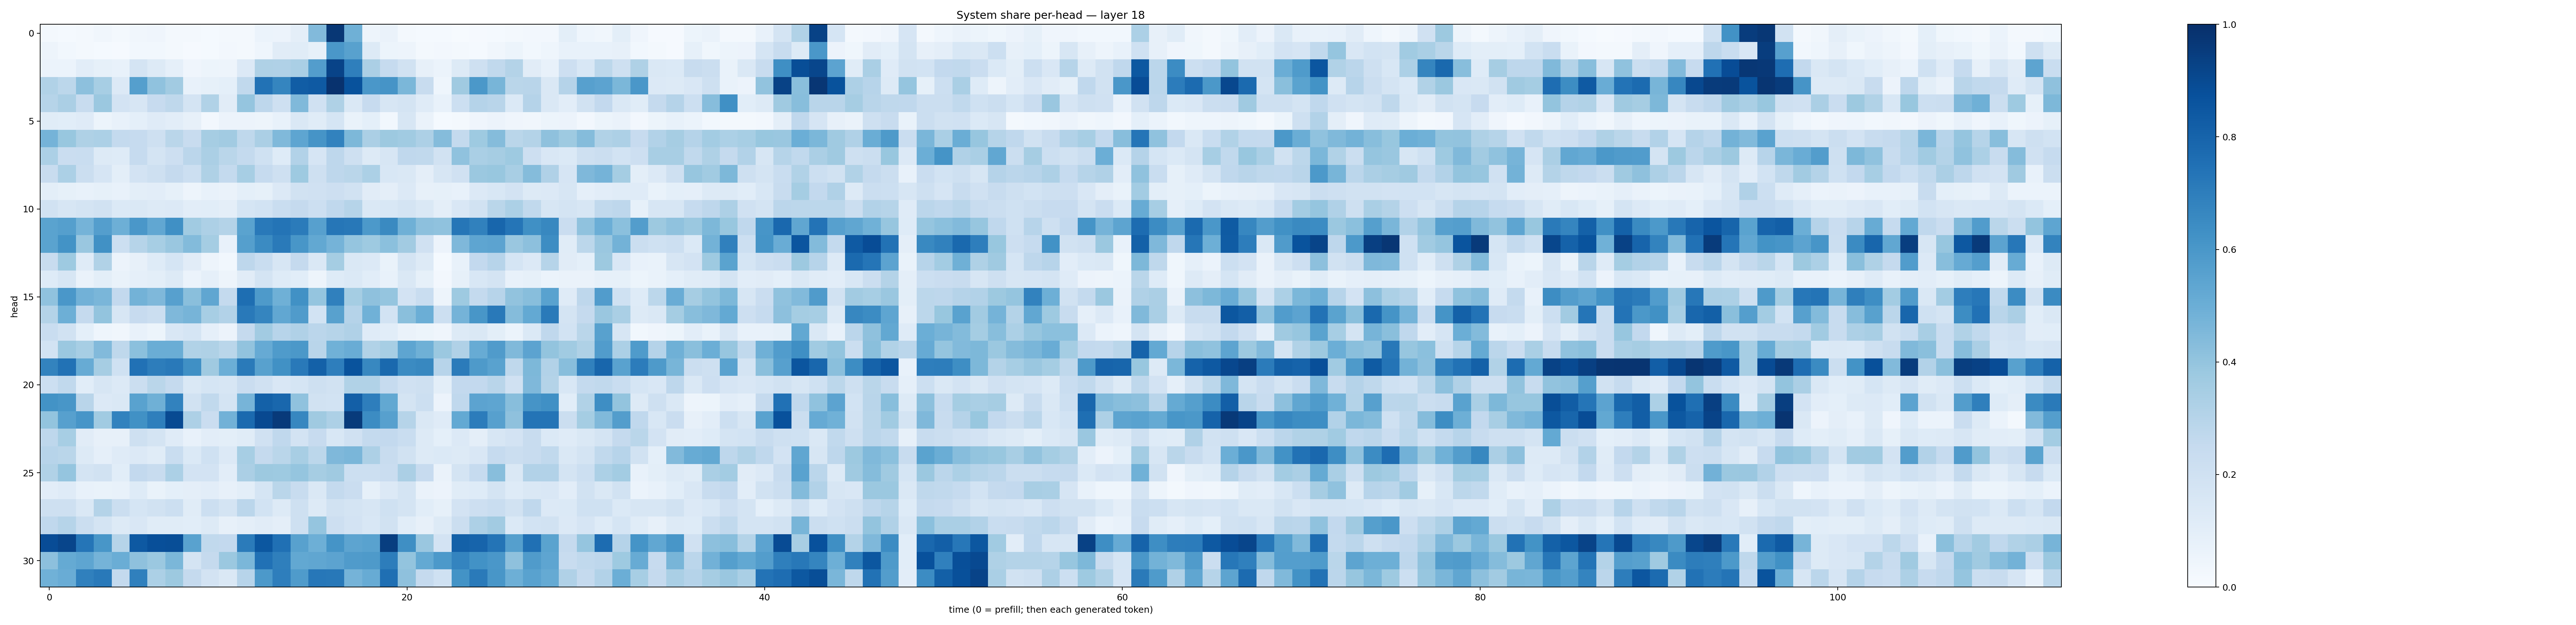

The file beside this chart, header and first rows:
0.020670587, 0.014243235, 0.021679232, 0.03249262, 0.022343649, 0.03131712, 0.04175691, 0.021635342, 0.0207704, 0.0135510275, 0.022964524, 0.022596013, 0.059750054, 0.055794697, 0.096687675, 0.44242263, 0.9719065, 0.48883107, 0.049570426, 0.063142225, 0.021573821, 0.014387993, 0.013375026, 0.0072946805
0.04912, 0.0278, 0.02, 0.01401, 0.008284, 0.02838, 0.02781, 0.01866, 0.01006, 0.01389, 0.0256, 0.01846, 0.04637, 0.1112, 0.1142, 0.08259, 0.5989, 0.5574, 0.1279, 0.05319, 0.04742, 0.02144, 0.0245, 0.01831
0.0597, 0.06165, 0.1034, 0.08265, 0.07512, 0.1725, 0.1285, 0.08805, 0.04031, 0.05285, 0.04915, 0.1362, 0.3225, 0.319, 0.3375, 0.5726, 0.923, 0.6921, 0.3359, 0.2482, 0.1928, 0.08035, 0.05864, 0.1279
0.3129, 0.2777, 0.4164, 0.3457, 0.1334, 0.5625, 0.4064, 0.3625, 0.07303, 0.08209, 0.08996, 0.2634, 0.7433, 0.6689, 0.8262, 0.8398, 0.9892, 0.8702, 0.6009, 0.6124, 0.4577, 0.2345, 0.04427, 0.3692
0.3001, 0.3324, 0.2373, 0.3821, 0.1822, 0.1623, 0.2446, 0.2698, 0.178, 0.3141, 0.1116, 0.3962, 0.2737, 0.2087, 0.4487, 0.1962, 0.3234, 0.1453, 0.2444, 0.1598, 0.1768, 0.1175, 0.07673, 0.218
0.1135, 0.1093, 0.1198, 0.05405, 0.07664, 0.09296, 0.1189, 0.1041, 0.07838, 0.02551, 0.05687, 0.05608, 0.0489, 0.07041, 0.1443, 0.1158, 0.1717, 0.06835, 0.09051, 0.03116, 0.162, 0.06354, 0.01235, 0.01861
0.4737, 0.3879, 0.3223, 0.3309, 0.2547, 0.2471, 0.2075, 0.2866, 0.2399, 0.3493, 0.3595, 0.271, 0.3354, 0.448, 0.539, 0.6118, 0.6821, 0.4532, 0.3334, 0.3785, 0.3643, 0.325, 0.434, 0.2542
0.3289, 0.2304, 0.2313, 0.1301, 0.1225, 0.2484, 0.1755, 0.2121, 0.285, 0.3349, 0.2878, 0.2572, 0.2021, 0.1225, 0.3111, 0.1653, 0.2734, 0.2074, 0.128, 0.1611, 0.2694, 0.2646, 0.1914, 0.41
0.2384, 0.3291, 0.2211, 0.1641, 0.09952, 0.181, 0.2089, 0.2507, 0.216, 0.3209, 0.2555, 0.3458, 0.2477, 0.2094, 0.3725, 0.2055, 0.2765, 0.2858, 0.3286, 0.1553, 0.1414, 0.09747, 0.1604, 0.1989
0.1013, 0.08315, 0.07173, 0.0831, 0.07041, 0.09832, 0.1029, 0.08285, 0.04782, 0.07501, 0.06527, 0.09164, 0.08555, 0.1366, 0.1907, 0.197, 0.2117, 0.1909, 0.1104, 0.0942, 0.1365, 0.07882, 0.08535, 0.07366
0.1906, 0.1621, 0.1725, 0.1898, 0.1384, 0.1427, 0.1306, 0.1358, 0.1021, 0.1088, 0.09394, 0.1711, 0.1845, 0.2313, 0.2518, 0.2161, 0.2684, 0.2978, 0.1428, 0.154, 0.1722, 0.1451, 0.09734, 0.1504
0.5504, 0.5629, 0.4737, 0.5692, 0.4929, 0.5979, 0.5296, 0.6293, 0.3637, 0.3276, 0.3075, 0.5479, 0.7159, 0.7359, 0.709, 0.5601, 0.7274, 0.7215, 0.5921, 0.6556, 0.4909, 0.4169, 0.407, 0.7269
0.5498, 0.62, 0.3859, 0.6284, 0.2159, 0.2994, 0.3454, 0.384, 0.4377, 0.3546, 0.07565, 0.5643, 0.6487, 0.7119, 0.6029, 0.524, 0.4733, 0.398, 0.3721, 0.4206, 0.3614, 0.1984, 0.05821, 0.4514
0.2384, 0.3736, 0.1184, 0.3149, 0.05597, 0.08051, 0.1222, 0.1717, 0.1126, 0.05038, 0.02756, 0.2743, 0.2336, 0.1612, 0.2512, 0.1413, 0.3528, 0.1435, 0.1329, 0.06759, 0.1771, 0.1293, 0.01175, 0.07494
0.1242, 0.162, 0.06307, 0.09951, 0.0699, 0.08952, 0.09968, 0.1251, 0.05939, 0.08938, 0.05048, 0.1099, 0.1721, 0.1231, 0.1058, 0.04836, 0.1217, 0.1391, 0.1073, 0.07188, 0.144, 0.08249, 0.02732, 0.0851
0.4079, 0.5993, 0.4821, 0.4624, 0.2584, 0.4775, 0.4526, 0.561, 0.4227, 0.5335, 0.2568, 0.761, 0.5862, 0.491, 0.6267, 0.3963, 0.6876, 0.3516, 0.4119, 0.3952, 0.1817, 0.234, 0.04981, 0.3736
0.3049, 0.4929, 0.2533, 0.4018, 0.162, 0.2451, 0.219, 0.4528, 0.4695, 0.3468, 0.3094, 0.7149, 0.6703, 0.5311, 0.5788, 0.1854, 0.5567, 0.3012, 0.4882, 0.184, 0.4252, 0.4998, 0.2185, 0.4727
0.2332, 0.1881, 0.0912, 0.04663, 0.032, 0.07187, 0.053, 0.1496, 0.1695, 0.0867, 0.05578, 0.25, 0.3623, 0.2948, 0.3177, 0.2823, 0.3004, 0.3185, 0.1176, 0.107, 0.06527, 0.05364, 0.04151, 0.1276
0.1855, 0.3817, 0.3466, 0.4427, 0.2701, 0.4197, 0.5002, 0.5033, 0.313, 0.3238, 0.2856, 0.4039, 0.5125, 0.5825, 0.5942, 0.2893, 0.4855, 0.5048, 0.313, 0.3452, 0.5376, 0.4893, 0.3791, 0.3201
0.6762, 0.7432, 0.5082, 0.3481, 0.1994, 0.7477, 0.7, 0.718, 0.6321, 0.3709, 0.4989, 0.7123, 0.5561, 0.6264, 0.716, 0.8086, 0.697, 0.8667, 0.6621, 0.7802, 0.6501, 0.6614, 0.2969, 0.7087
0.2156, 0.2656, 0.1058, 0.1579, 0.1335, 0.221, 0.2869, 0.2524, 0.1443, 0.1686, 0.1613, 0.2279, 0.1981, 0.1512, 0.1686, 0.2061, 0.1938, 0.3151, 0.3126, 0.2488, 0.1958, 0.2068, 0.0978, 0.2608
0.6188, 0.6045, 0.2927, 0.1352, 0.1455, 0.5518, 0.4892, 0.6819, 0.1935, 0.2655, 0.1722, 0.4697, 0.8092, 0.7882, 0.4099, 0.1911, 0.1838, 0.8172, 0.6965, 0.5235, 0.173, 0.2159, 0.05668, 0.2682
0.3993, 0.5597, 0.6065, 0.3645, 0.6815, 0.6282, 0.6923, 0.8979, 0.3267, 0.227, 0.4817, 0.7735, 0.9013, 0.9576, 0.6664, 0.3708, 0.327, 0.9554, 0.6482, 0.5609, 0.2979, 0.1463, 0.121, 0.5231
0.2762, 0.3453, 0.1111, 0.08195, 0.08126, 0.2093, 0.1743, 0.1172, 0.07572, 0.1051, 0.09952, 0.1168, 0.1954, 0.2657, 0.1831, 0.2434, 0.1549, 0.1981, 0.2575, 0.259, 0.2331, 0.1307, 0.09375, 0.1355
0.2965, 0.2867, 0.1294, 0.08616, 0.1211, 0.136, 0.1137, 0.2311, 0.1395, 0.2022, 0.1364, 0.3459, 0.2531, 0.2852, 0.3401, 0.281, 0.4524, 0.4631, 0.3249, 0.2378, 0.1902, 0.131, 0.1398, 0.1326
0.3138, 0.3979, 0.1786, 0.1896, 0.1069, 0.2589, 0.2378, 0.3313, 0.1815, 0.1819, 0.1023, 0.3326, 0.3782, 0.3714, 0.3966, 0.3484, 0.3702, 0.2167, 0.2183, 0.2272, 0.335, 0.2426, 0.06385, 0.1724
0.1028, 0.1201, 0.07255, 0.06837, 0.07479, 0.1245, 0.06671, 0.09103, 0.09558, 0.104, 0.08018, 0.09832, 0.1706, 0.2889, 0.2386, 0.1415, 0.2542, 0.2285, 0.08384, 0.136, 0.1728, 0.0658, 0.05501, 0.1135
0.2062, 0.205, 0.1458, 0.3057, 0.221, 0.1706, 0.1884, 0.2149, 0.116, 0.2178, 0.1781, 0.2822, 0.1853, 0.1326, 0.2072, 0.1303, 0.1948, 0.1721, 0.1601, 0.2018, 0.1719, 0.1072, 0.08315, 0.1801
0.2692, 0.3005, 0.219, 0.1747, 0.1318, 0.1499, 0.1145, 0.1165, 0.1065, 0.1265, 0.0793, 0.09616, 0.1105, 0.09584, 0.2071, 0.3977, 0.2119, 0.1817, 0.1555, 0.1908, 0.106, 0.07993, 0.1256, 0.2242
0.8891, 0.9146, 0.7309, 0.604, 0.2982, 0.8401, 0.8824, 0.8841, 0.553, 0.2641, 0.2597, 0.707, 0.8484, 0.7517, 0.5559, 0.496, 0.6145, 0.541, 0.5536, 0.9417, 0.6341, 0.3862, 0.1798, 0.8122
0.4164, 0.5162, 0.5366, 0.4747, 0.501, 0.4135, 0.3822, 0.4582, 0.1772, 0.2534, 0.38, 0.4606, 0.7481, 0.6951, 0.5234, 0.5322, 0.5454, 0.5817, 0.5866, 0.7026, 0.3996, 0.5222, 0.5904, 0.6749
0.4867, 0.5053, 0.6884, 0.7178, 0.2566, 0.6896, 0.329, 0.3774, 0.2535, 0.1817, 0.1484, 0.2958, 0.5914, 0.6957, 0.5841, 0.7263, 0.7189, 0.4744, 0.5105, 0.7556, 0.4127, 0.2537, 0.2003, 0.6193
